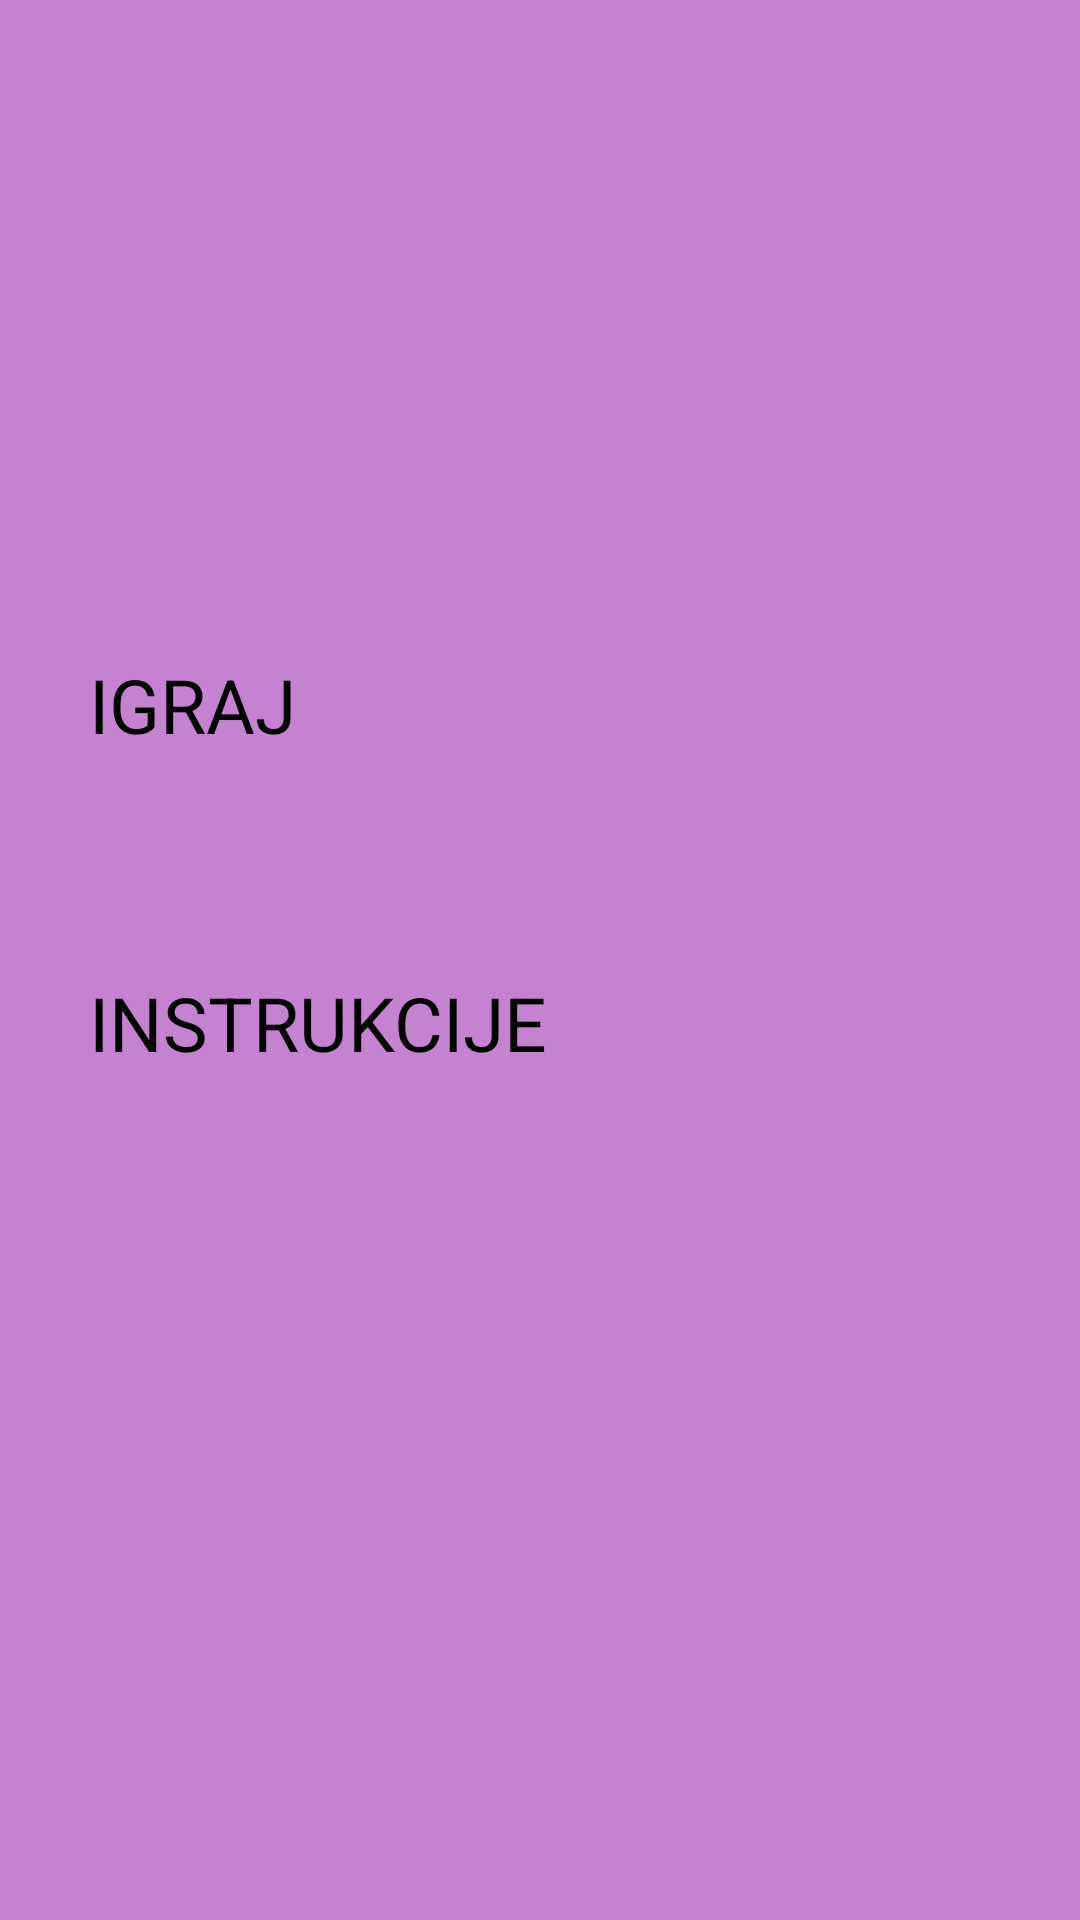

Android layout source for this screen:
<!-- AndroidManifest.xml: application theme Theme.MyApplication -->
<!-- res/layout/activity_main.xml -->
<?xml version="1.0" encoding="utf-8"?>
<androidx.constraintlayout.widget.ConstraintLayout xmlns:android="http://schemas.android.com/apk/res/android"
    xmlns:app="http://schemas.android.com/apk/res-auto"
    xmlns:tools="http://schemas.android.com/tools"
    android:layout_width="match_parent"
    android:layout_height="match_parent"
    android:background="#C582D1"
    tools:context=".MainActivity">

    <Button
        android:id="@+id/btnPlay"
        android:layout_width="300dp"
        android:layout_height="100dp"
        android:text="igraj"
        android:textAllCaps="true"
        android:textColorHighlight="#716B38"
        android:textSize="25sp"
        app:layout_constraintBottom_toBottomOf="parent"
        app:layout_constraintEnd_toEndOf="parent"
        app:layout_constraintHorizontal_bias="0.495"
        app:layout_constraintStart_toStartOf="parent"
        app:layout_constraintTop_toTopOf="parent"
        app:layout_constraintVertical_bias="0.404" />

    <Button
        android:id="@+id/btnInstructions"
        android:layout_width="300dp"
        android:layout_height="100dp"
        android:text="instrukcije"
        android:textAllCaps="true"
        android:textSize="25sp"
        app:layout_constraintBottom_toBottomOf="parent"
        app:layout_constraintEnd_toEndOf="parent"
        app:layout_constraintHorizontal_bias="0.495"
        app:layout_constraintStart_toStartOf="parent"
        app:layout_constraintTop_toTopOf="parent"
        app:layout_constraintVertical_bias="0.6" />

</androidx.constraintlayout.widget.ConstraintLayout>
<!-- resources referenced by this layout -->
<resources>

</resources>
